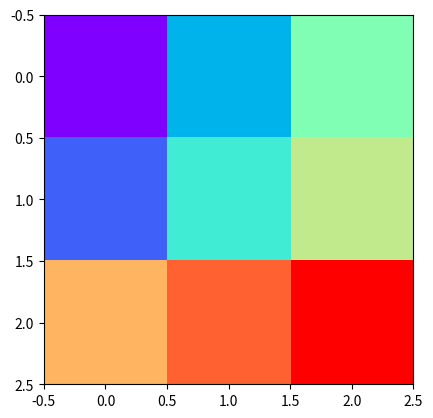

Python code for this plot:
import matplotlib.pyplot as plt
import numpy as np
import time
from matplotlib.animation import FuncAnimation
fig, axs = plt.subplots()
ar1 = np.array ([[0,.2,.4],
            [.1,.3,.5],
            [.6,.7,.8]])


im =axs.imshow(ar1, cmap = 'rainbow')


def animate(i):
    im.set_array(np.random.rand(3,3))
    return fig,


anim = FuncAnimation(fig, animate, frames=1, interval=1000)

plt.show()